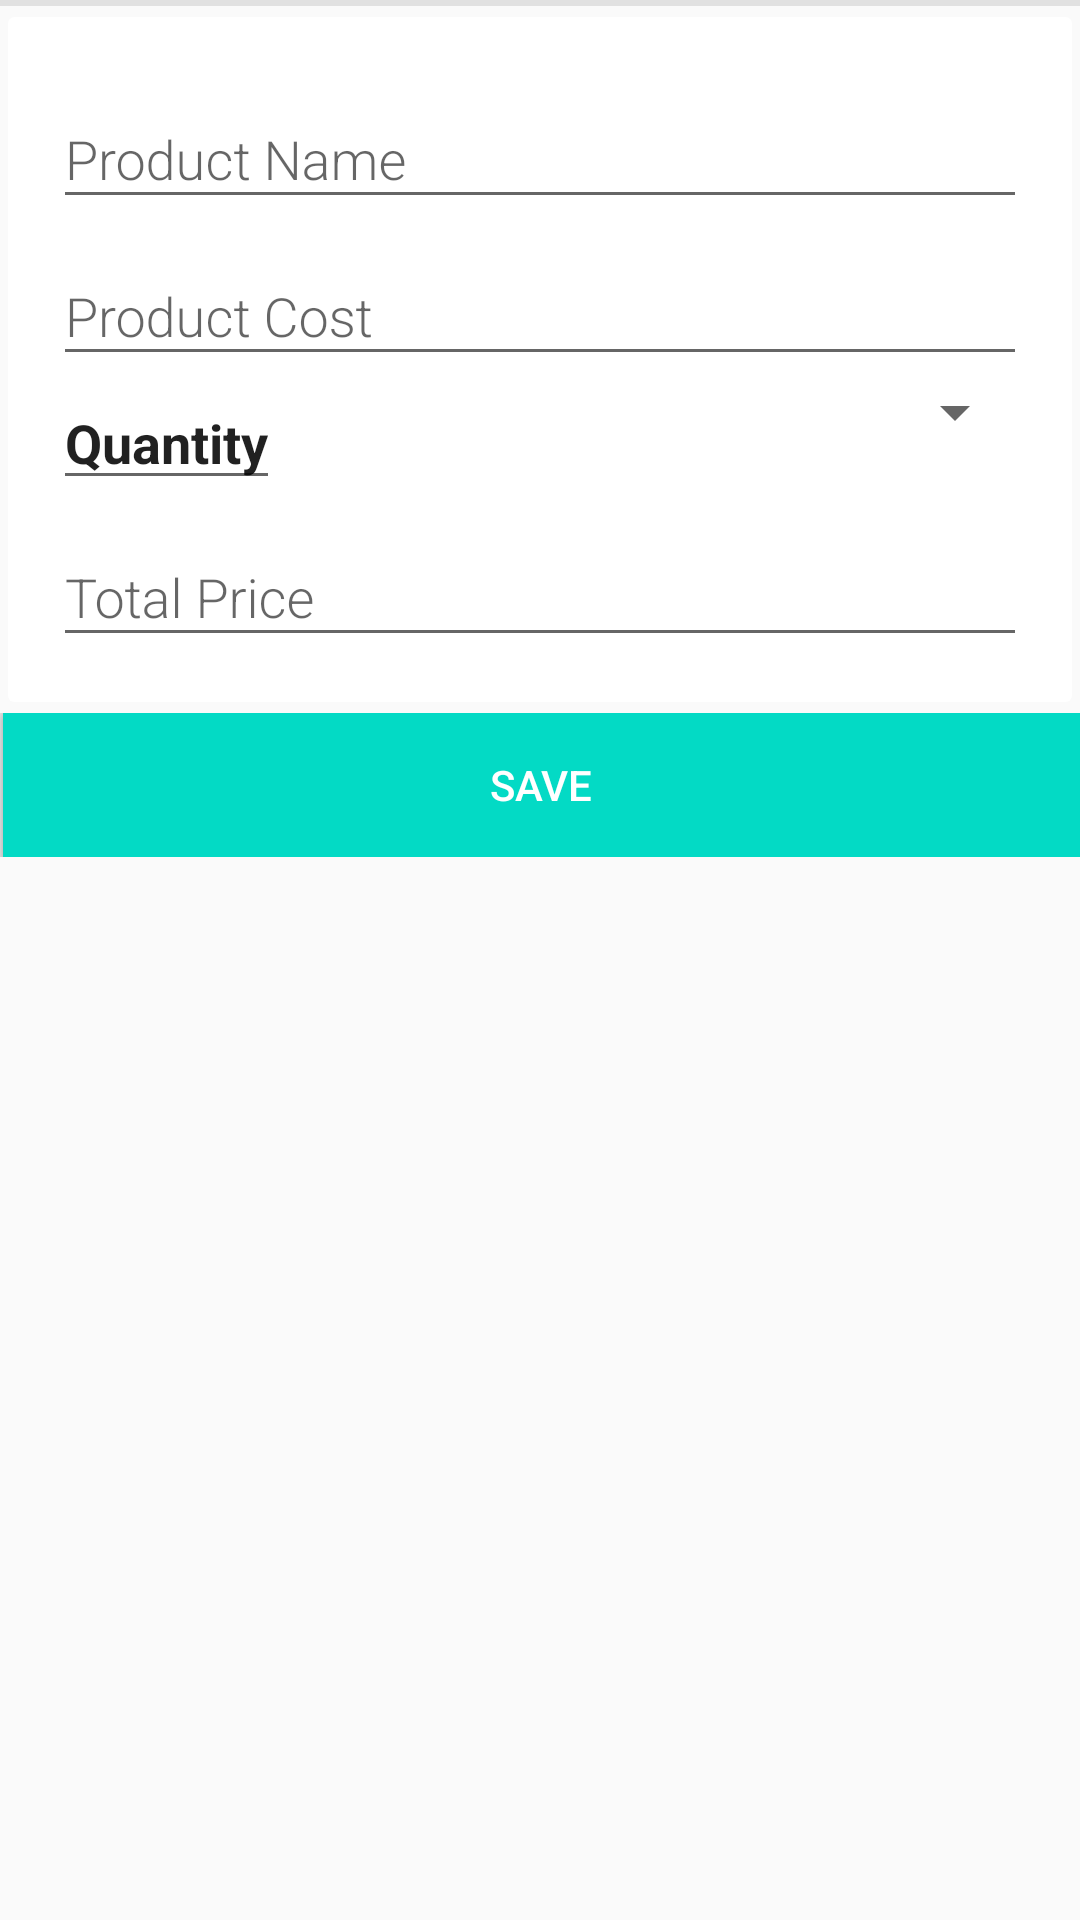

Here is an Android app screen rendered from its layout file. Give the layout XML and the strings, colors and styles it references.
<!-- AndroidManifest.xml: application theme AppTheme -->
<!-- res/layout/activity_add_product.xml -->
<?xml version="1.0" encoding="utf-8"?>
<LinearLayout xmlns:android="http://schemas.android.com/apk/res/android"
    xmlns:card_view="http://schemas.android.com/apk/res-auto"
    android:id="@+id/mainView"
    android:layout_width="match_parent"
    android:layout_height="wrap_content"
    android:orientation="vertical">

    <View
        android:layout_width="match_parent"
        android:layout_height="2dp"
        android:background="#e1e1e1"></View>

    <androidx.cardview.widget.CardView
        android:layout_width="match_parent"
        android:layout_height="wrap_content"
        card_view:cardElevation="0dp"
        card_view:cardUseCompatPadding="true"
        card_view:contentPadding="15dp">

        <LinearLayout
            android:layout_width="match_parent"
            android:layout_height="wrap_content"
            android:orientation="vertical">

            <com.google.android.material.textfield.TextInputLayout
                android:layout_width="match_parent"
                android:layout_height="wrap_content">

                <EditText
                    android:id="@+id/etProductName"
                    android:layout_width="match_parent"
                    android:layout_height="wrap_content"
                    android:fontFamily="@string/font_family_light"
                    android:hint="Product Name"
                    android:imeOptions="actionNext"
                    android:inputType="text"
                    android:maxLength="20"
                    android:singleLine="true" />
            </com.google.android.material.textfield.TextInputLayout>

            <com.google.android.material.textfield.TextInputLayout
                android:layout_width="match_parent"
                android:layout_height="wrap_content">

                <EditText
                    android:id="@+id/etProductCost"
                    android:layout_width="match_parent"
                    android:layout_height="wrap_content"
                    android:fontFamily="@string/font_family_light"
                    android:hint="Product Cost"
                    android:imeOptions="actionNext"
                    android:inputType="number"
                    android:maxLength="20"
                    android:singleLine="true" />
            </com.google.android.material.textfield.TextInputLayout>

            <LinearLayout
                android:layout_width="match_parent"
                android:layout_height="wrap_content"
                android:orientation="horizontal">

                <TextView
                    style="@style/Base.V7.Widget.AppCompat.EditText"
                    android:layout_width="wrap_content"
                    android:layout_height="wrap_content"
                    android:text="Quantity"
                    android:textStyle="bold" />

                <Spinner
                    android:id="@+id/spQauntity"
                    android:layout_width="match_parent"
                    android:layout_height="wrap_content"
                    android:layout_weight="0.04"></Spinner>

            </LinearLayout>

            <com.google.android.material.textfield.TextInputLayout
                android:layout_width="match_parent"
                android:layout_height="wrap_content">

                <EditText
                    android:id="@+id/etTotalPrice"
                    android:layout_width="match_parent"
                    android:layout_height="wrap_content"
                    android:fontFamily="@string/font_family_light"
                    android:hint="Total Price"
                    android:imeOptions="actionNext"
                    android:inputType="none"
                    android:focusable="false"
                    android:maxLength="20"
                    android:singleLine="true" />
            </com.google.android.material.textfield.TextInputLayout>


        </LinearLayout>
    </androidx.cardview.widget.CardView>

    <LinearLayout
        android:layout_width="match_parent"
        android:layout_height="wrap_content"
        android:weightSum="1">

        <View
            android:layout_width="1dp"
            android:layout_height="match_parent"
            android:background="#e1e1e1"></View>

        <Button
            android:id="@+id/btnSave"
            android:layout_width="0dp"
            android:layout_height="wrap_content"
            android:layout_weight="1"
            android:background="@color/colorAccent"
            android:text="Save"
            android:textColor="#ffffff" />
    </LinearLayout>
</LinearLayout>
<!-- resources referenced by this layout -->
<resources>
  <string name="font_family_light">sans-serif-light</string>
  <style name="AppTheme" parent="Theme.AppCompat.Light.DarkActionBar">
          
          <item name="colorPrimary">@color/colorPrimary</item>
          <item name="colorPrimaryDark">@color/colorPrimaryDark</item>
          <item name="colorAccent">@color/colorAccent</item>
      </style>
  <!-- not gathered from this repository: default colours our renderer supplied (Android Studio template values) -->
  <color name="colorPrimary">#FF6200EE</color>
  <color name="colorPrimaryDark">#FF3700B3</color>
  <color name="colorAccent">#FF03DAC5</color>
</resources>
